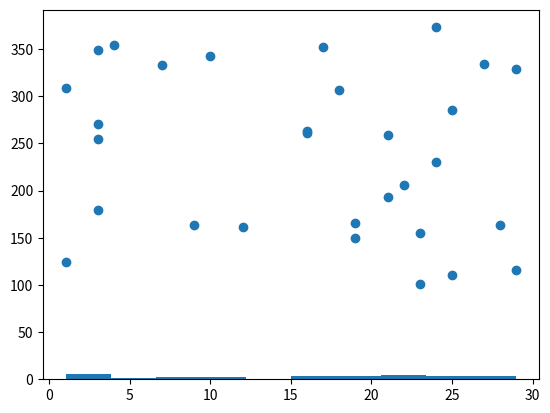

Write Python code to recreate this figure.
#Create some random values, save them in two lists:

import matplotlib.pyplot as plot
import random

randomlistX = []
randomlistY = []

for i in range(0,30):
    n = random.randint(1,30)
    m = random.randint(100,400)
    randomlistX.append(n)
    randomlistY.append(m)

plot.hist(randomlistX)
plot.show()

plot.scatter(randomlistX, randomlistY)
plot.show()
